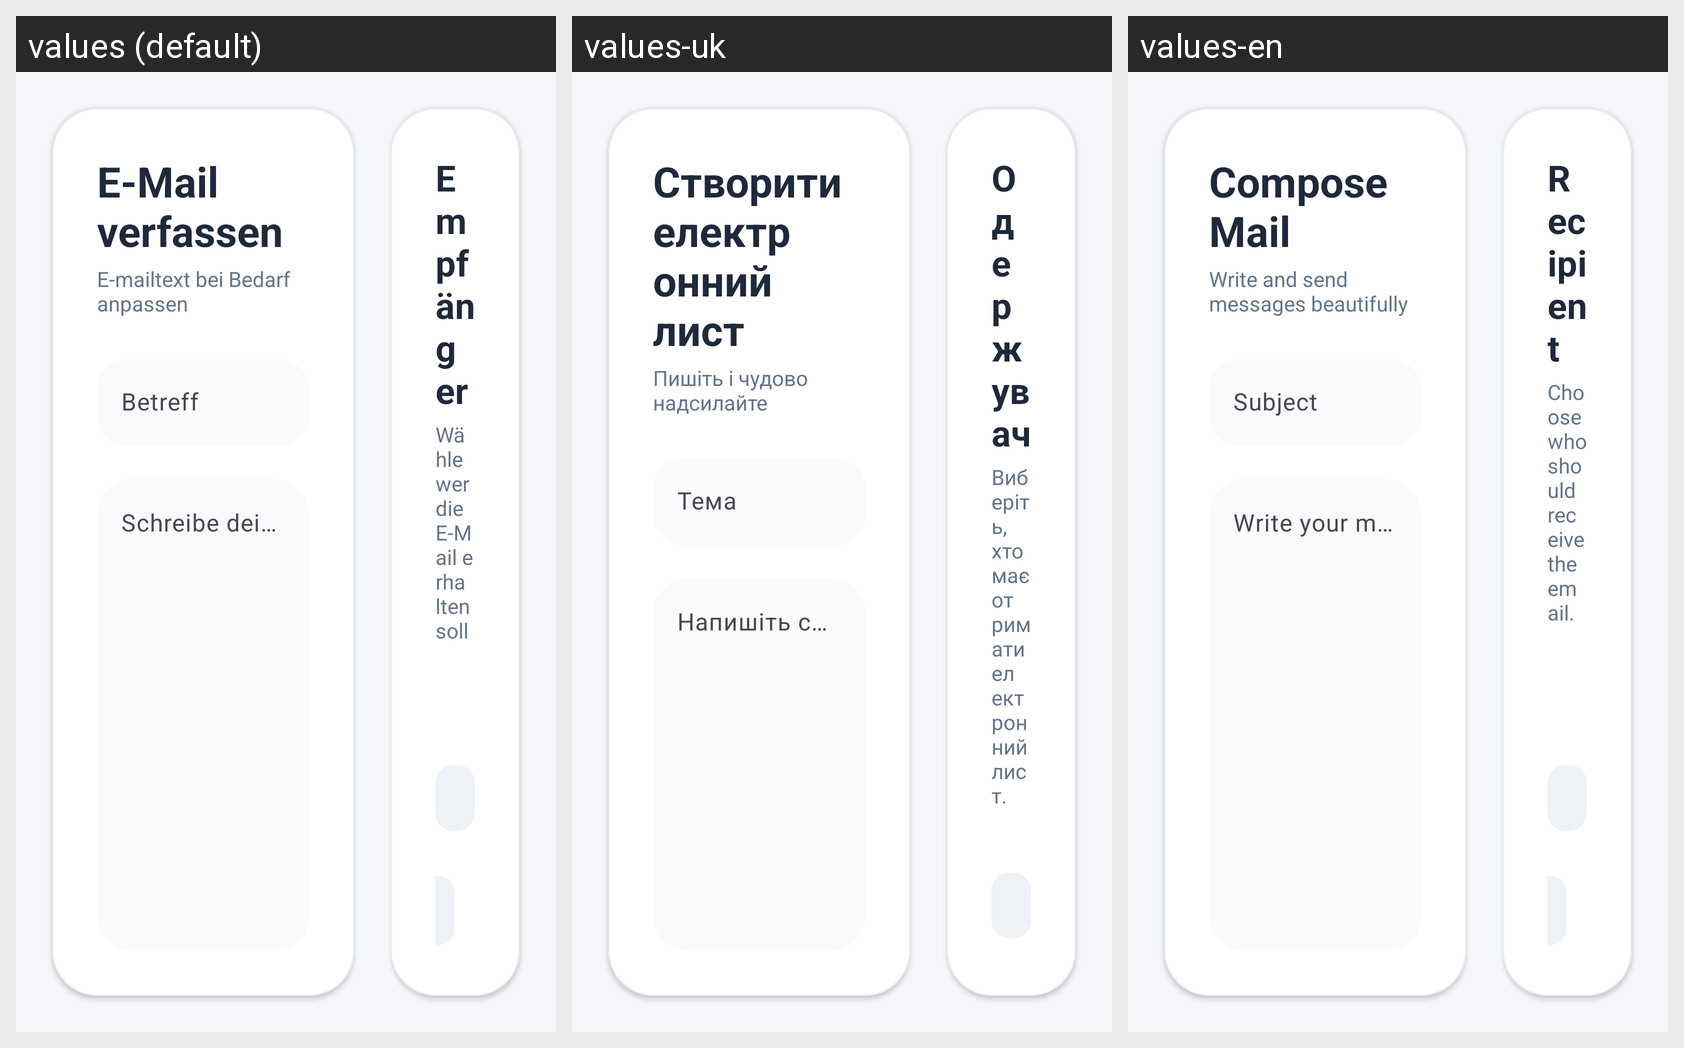

The Android screen above is rendered under several locales of the same app. Produce the string resources it draws, with the default and per-locale values.
Android screen res/layout/fragment_send_dialog.xml rendered under 3 locales, left to right: values (default), values-uk, values-en. Device: Nexus 5 (rendered at 1080×1920; each locale shown at half size, 540×960, under a caption strip naming it); theme Theme.MahdwartProFragments.
Strings drawn on this screen, with the default value and each locale's value (text and hints the layout hard-codes, and strings that could not be matched under every locale, appear in the picture but are not listed):

send_title_createmail
  values: E-Mail verfassen
  values-uk: Створити електронний лист
  values-en: Compose Mail

send_title_subtitle
  values: E-mailtext bei Bedarf anpassen
  values-uk: Пишіть і чудово надсилайте
  values-en: Write and send messages beautifully

send_subject_title
  values: Betreff
  values-uk: Тема
  values-en: Subject

send_content_hint
  values: Schreibe deine Nachricht...
  values-uk: Напишіть своє повідомлення...
  values-en: Write your message...

send_email_recipient_title
  values: Empfänger
  values-uk: Одержувач
  values-en: Recipient

send_email_recipient_subtitle
  values: Wähle wer die E-Mail erhalten soll
  values-uk: Виберіть, хто має отримати електронний лист.
  values-en: Choose who should receive the email.
